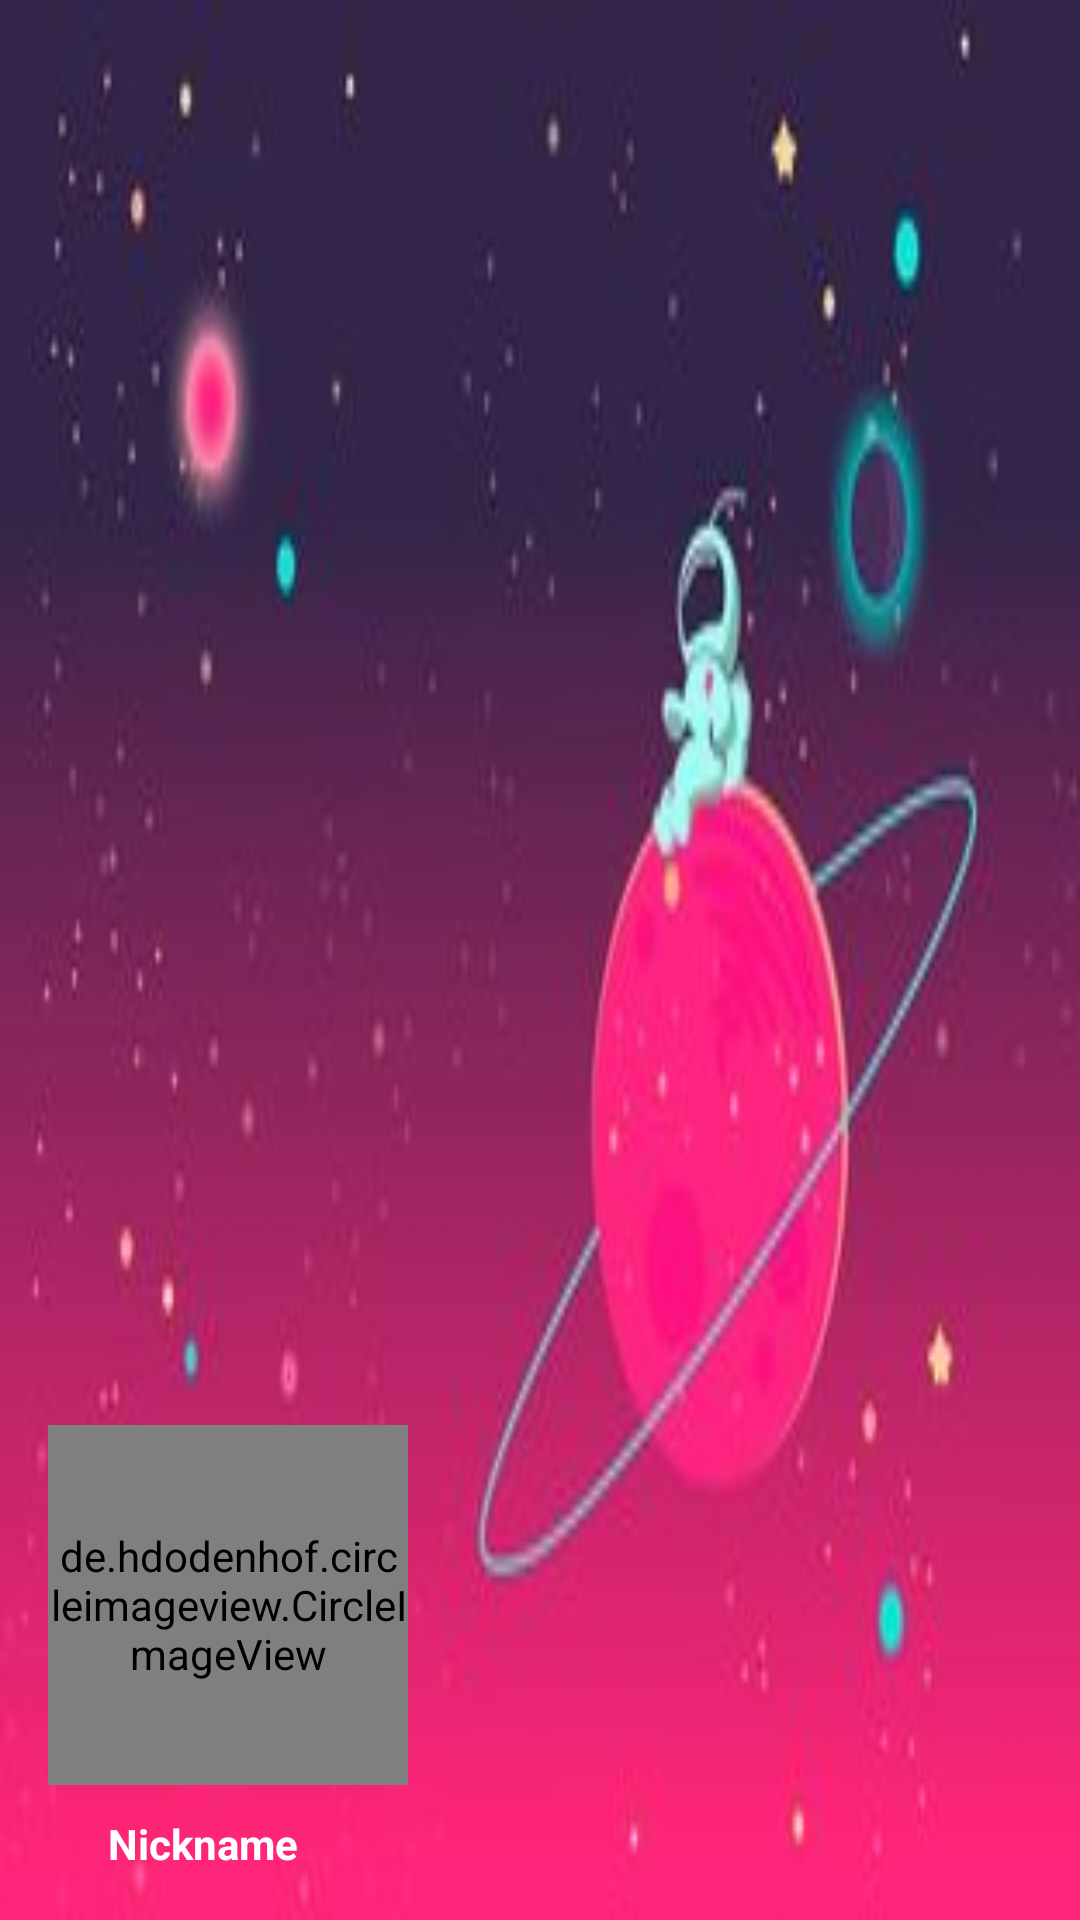

Produce the Android XML layout that renders to this screen, including the resource entries it uses.
<!-- AndroidManifest.xml: application theme Theme.ProductsList -->
<!-- res/layout/comosf_header.xml -->
<?xml version="1.0" encoding="utf-8"?>
<LinearLayout android:background="@drawable/cosmos_header"
    android:gravity="bottom"
    android:layout_height="wrap_content"
    android:layout_width="match_parent"
    android:orientation="vertical"
    android:padding="16dp"
    android:theme="@style/ThemeOverlay.AppCompat.Dark"
    app:layout_constraintStart_toStartOf="parent"
    app:layout_constraintTop_toTopOf="parent"
    android:layout_marginTop="20dp"
    xmlns:android="http://schemas.android.com/apk/res/android"
    xmlns:app="http://schemas.android.com/apk/res-auto">
    <de.hdodenhof.circleimageview.CircleImageView
        android:clickable="true"
        android:id="@+id/myAvatar"
        android:layout_marginTop="30dp"
        android:layout_height="120dp"
        android:layout_width="120dp"
        android:src="@drawable/ic_action_account_image"
        android:tint="#4a192c"/>

    <TextView
        android:id="@+id/nickname"
        android:layout_height="wrap_content"
        android:layout_marginStart="20dp"
        android:layout_marginTop="10dp"
        android:layout_width="wrap_content"
        android:text="Nickname"
        android:textColor="@color/white"
        android:textStyle="bold" />


</LinearLayout>
<!-- resources referenced by this layout -->
<resources>
  <color name="white">#FFFFFFFF</color>
  <!-- drawable cosmos_header: jpg bitmap (drawable, 9487 bytes) -->
  <!-- drawable ic_action_account_image (drawable-anydpi) -->
  <vector xmlns:android="http://schemas.android.com/apk/res/android"
      android:width="100dp"
      android:height="100dp"
      android:viewportWidth="24"
      android:viewportHeight="24"
      android:tint="#FFFFFF"
      >
    <path
        android:fillColor="@android:color/white"
        android:pathData="M12,2C6.48,2 2,6.48 2,12s4.48,10 10,10s10,-4.48 10,-10S17.52,2 12,2zM12,6c1.93,0 3.5,1.57 3.5,3.5S13.93,13 12,13s-3.5,-1.57 -3.5,-3.5S10.07,6 12,6zM12,20c-2.03,0 -4.43,-0.82 -6.14,-2.88C7.55,15.8 9.68,15 12,15s4.45,0.8 6.14,2.12C16.43,19.18 14.03,20 12,20z"/>
  </vector>
  <style name="Theme.ProductsList" parent="Theme.MaterialComponents.DayNight.NoActionBar">
          
          <item name="colorPrimary">@color/green_900</item>
          <item name="colorPrimaryVariant">@color/green_base</item>
          <item name="colorOnPrimary">@color/white</item>
          
          <item name="colorOnBackground">@drawable/done</item>
  
          
          <item name="android:statusBarColor">@color/green_900</item>
          
  
          <item name="colorBackgroundFloating">#00000000</item>
  
      </style>
  <color name="green_900">#225c17</color>
  <color name="green_base">#78966a</color>
  <!-- drawable done: png bitmap (drawable, 376497 bytes) -->
</resources>
